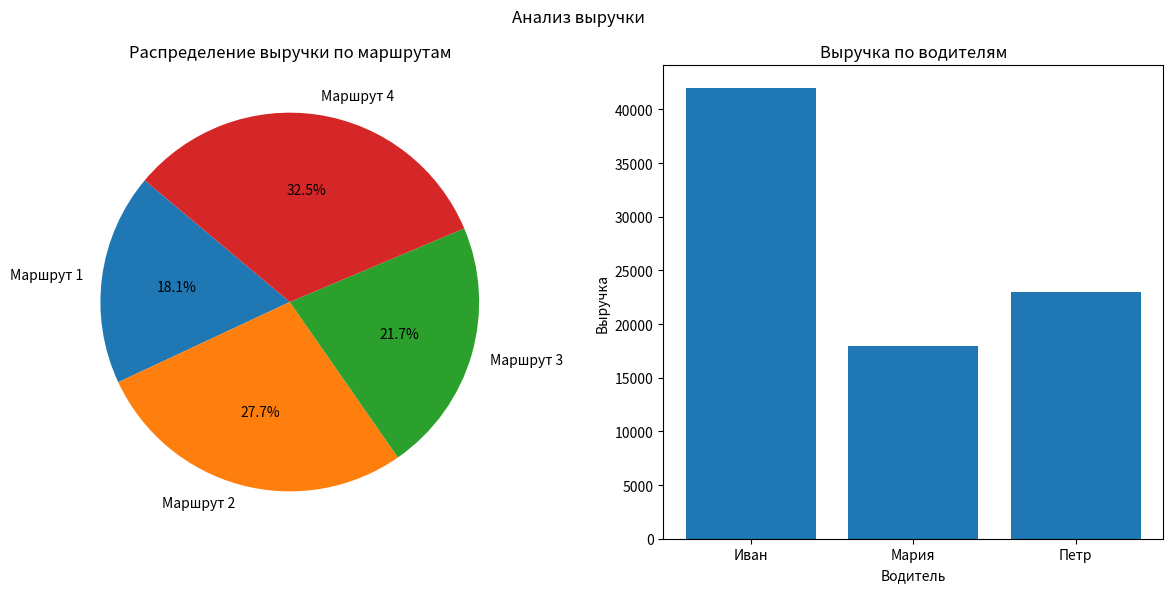

Python code for this plot:
import pandas as pd
import matplotlib.pyplot as plt

# Пример данных: список маршрутов с выручкой и водителями
data = {
    'Маршрут': ['Маршрут 1', 'Маршрут 2', 'Маршрут 3', 'Маршрут 4'],
    'Водитель': ['Иван', 'Петр', 'Мария', 'Иван'],
    'Выручка': [15000, 23000, 18000, 27000]
}

# Создаем DataFrame
df = pd.DataFrame(data)

# Функция для визуализации обеих диаграмм в одном окне
def plot_combined_charts(df):
    # Группировка данных для диаграмм
    revenue_by_route = df.groupby('Маршрут')['Выручка'].sum()
    revenue_by_driver = df.groupby('Водитель')['Выручка'].sum()

    # Создаем один график с двумя подграфиками
    fig, axes = plt.subplots(1, 2, figsize=(12, 6))

    # Круговая диаграмма
    axes[0].pie(revenue_by_route, labels=revenue_by_route.index, autopct='%1.1f%%', startangle=140)
    axes[0].set_title("Распределение выручки по маршрутам")

    # Столбиковая диаграмма
    axes[1].bar(revenue_by_driver.index, revenue_by_driver)
    axes[1].set_title("Выручка по водителям")
    axes[1].set_ylabel("Выручка")
    axes[1].set_xlabel("Водитель")

    # Общий заголовок и отображение
    plt.suptitle("Анализ выручки")
    plt.tight_layout()
    plt.show()

# Вызов функции для построения диаграмм
plot_combined_charts(df)
